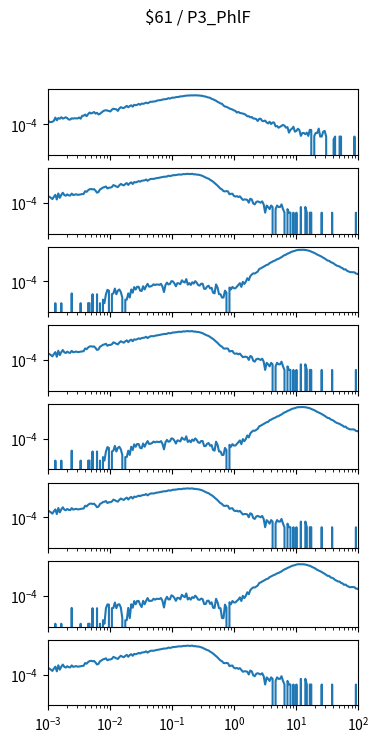

This figure's Python source: (Note: this script raises an exception after producing the figure.)
import matplotlib.pyplot as plt
import numpy as np

num_plots = 8

fig, ax = plt.subplots(num_plots, 1, sharex=True, sharey=True)
fig.set_size_inches(4, 1*num_plots)

fig.suptitle("$61 / P3_PhlF")

for a in ax:
    a.set_xscale('log')
    a.set_yscale('log')
    a.set_xlim(1.000000e-03, 1.000000e+02)

ax[0].plot([1.000000e-03,1.056818e-03,1.116863e-03,1.180321e-03,1.247384e-03,1.318257e-03,1.393157e-03,1.472313e-03,1.555966e-03,1.644372e-03,1.737801e-03,1.836538e-03,1.940886e-03,2.051162e-03,2.167704e-03,2.290868e-03,2.421029e-03,2.558586e-03,2.703958e-03,2.857591e-03,3.019952e-03,3.191538e-03,3.372873e-03,3.564511e-03,3.767038e-03,3.981072e-03,4.207266e-03,4.446313e-03,4.698941e-03,4.965923e-03,5.248075e-03,5.546257e-03,5.861382e-03,6.194411e-03,6.546362e-03,6.918310e-03,7.311391e-03,7.726806e-03,8.165824e-03,8.629785e-03,9.120108e-03,9.638290e-03,1.018591e-02,1.076465e-02,1.137627e-02,1.202264e-02,1.270574e-02,1.342765e-02,1.419058e-02,1.499685e-02,1.584893e-02,1.674943e-02,1.770109e-02,1.870682e-02,1.976970e-02,2.089296e-02,2.208005e-02,2.333458e-02,2.466039e-02,2.606154e-02,2.754229e-02,2.910717e-02,3.076097e-02,3.250873e-02,3.435579e-02,3.630781e-02,3.837072e-02,4.055085e-02,4.285485e-02,4.528976e-02,4.786301e-02,5.058247e-02,5.345644e-02,5.649370e-02,5.970353e-02,6.309573e-02,6.668068e-02,7.046931e-02,7.447320e-02,7.870458e-02,8.317638e-02,8.790225e-02,9.289664e-02,9.817479e-02,1.037528e-01,1.096478e-01,1.158777e-01,1.224616e-01,1.294196e-01,1.367729e-01,1.445440e-01,1.527566e-01,1.614359e-01,1.706082e-01,1.803018e-01,1.905461e-01,2.013724e-01,2.128139e-01,2.249055e-01,2.376840e-01,2.511886e-01,2.654606e-01,2.805434e-01,2.964831e-01,3.133286e-01,3.311311e-01,3.499452e-01,3.698282e-01,3.908409e-01,4.130475e-01,4.365158e-01,4.613176e-01,4.875285e-01,5.152286e-01,5.445027e-01,5.754399e-01,6.081350e-01,6.426877e-01,6.792036e-01,7.177943e-01,7.585776e-01,8.016781e-01,8.472274e-01,8.953648e-01,9.462372e-01,1.000000e+00,1.056818e+00,1.116863e+00,1.180321e+00,1.247384e+00,1.318257e+00,1.393157e+00,1.472313e+00,1.555966e+00,1.644372e+00,1.737801e+00,1.836538e+00,1.940886e+00,2.051162e+00,2.167704e+00,2.290868e+00,2.421029e+00,2.558586e+00,2.703958e+00,2.857591e+00,3.019952e+00,3.191538e+00,3.372873e+00,3.564511e+00,3.767038e+00,3.981072e+00,4.207266e+00,4.446313e+00,4.698941e+00,4.965923e+00,5.248075e+00,5.546257e+00,5.861382e+00,6.194411e+00,6.546362e+00,6.918310e+00,7.311391e+00,7.726806e+00,8.165824e+00,8.629785e+00,9.120108e+00,9.638290e+00,1.018591e+01,1.076465e+01,1.137627e+01,1.202264e+01,1.270574e+01,1.342765e+01,1.419058e+01,1.499685e+01,1.584893e+01,1.674943e+01,1.770109e+01,1.870682e+01,1.976970e+01,2.089296e+01,2.208005e+01,2.333458e+01,2.466039e+01,2.606154e+01,2.754229e+01,2.910717e+01,3.076097e+01,3.250873e+01,3.435579e+01,3.630781e+01,3.837072e+01,4.055085e+01,4.285485e+01,4.528976e+01,4.786301e+01,5.058247e+01,5.345644e+01,5.649370e+01,5.970353e+01,6.309573e+01,6.668068e+01,7.046931e+01,7.447320e+01,7.870458e+01,8.317638e+01,8.790225e+01,9.289664e+01,9.817479e+01,1.037528e+02,1.096478e+02,1.158777e+02,1.224616e+02,1.294196e+02,1.367729e+02,1.445440e+02,1.527566e+02,1.614359e+02,1.706082e+02,1.803018e+02,1.905461e+02,2.013724e+02,2.128139e+02,2.249055e+02,2.376840e+02,2.511886e+02,2.654606e+02,2.805434e+02,2.964831e+02,3.133286e+02,3.311311e+02,3.499452e+02,3.698282e+02,3.908409e+02,4.130475e+02,4.365158e+02,4.613176e+02,4.875285e+02,5.152286e+02,5.445027e+02,5.754399e+02,6.081350e+02,6.426877e+02,6.792036e+02,7.177943e+02,7.585776e+02,8.016781e+02,8.472274e+02,8.953648e+02,9.462372e+02,], [2.431548e-04,1.486949e-04,1.526161e-04,1.602378e-04,1.940746e-04,3.594671e-04,2.146935e-04,3.312266e-04,2.897681e-04,3.891619e-04,2.961563e-04,3.310058e-04,3.854615e-04,3.231633e-04,2.497638e-04,2.468553e-04,3.140874e-04,2.986232e-04,3.167751e-04,3.103869e-04,3.062449e-04,3.693350e-04,2.910015e-04,5.069285e-04,5.186922e-04,6.504687e-04,4.767921e-04,6.983154e-04,9.662311e-04,8.040975e-04,9.049456e-04,1.063950e-03,7.873998e-04,9.142424e-04,6.654912e-04,7.510960e-04,9.606348e-04,1.232251e-03,1.430247e-03,1.498492e-03,1.419496e-03,1.286486e-03,1.201323e-03,1.688424e-03,2.042957e-03,1.863334e-03,1.815929e-03,1.319881e-03,2.119616e-03,2.733430e-03,2.396828e-03,2.330038e-03,2.875737e-03,3.518363e-03,2.708890e-03,3.377290e-03,3.973303e-03,3.017252e-03,4.358323e-03,3.998285e-03,4.320786e-03,5.199828e-03,4.376916e-03,5.484441e-03,5.280057e-03,5.732660e-03,6.666379e-03,5.851660e-03,6.820449e-03,7.876115e-03,7.765620e-03,8.386394e-03,8.268185e-03,9.404263e-03,1.027683e-02,1.048311e-02,1.086658e-02,1.199393e-02,1.278301e-02,1.290659e-02,1.362208e-02,1.584450e-02,1.440900e-02,1.669600e-02,1.751565e-02,1.742331e-02,1.911923e-02,1.996725e-02,2.005193e-02,2.240916e-02,2.228434e-02,2.339354e-02,2.406415e-02,2.603895e-02,2.614002e-02,2.659078e-02,2.708965e-02,2.741375e-02,2.685047e-02,2.787384e-02,2.705525e-02,2.691083e-02,2.619027e-02,2.525462e-02,2.453432e-02,2.221226e-02,2.156814e-02,1.927568e-02,1.786574e-02,1.699719e-02,1.383378e-02,1.255346e-02,1.107841e-02,9.545236e-03,7.736266e-03,6.757388e-03,5.634658e-03,5.302198e-03,3.779776e-03,3.082382e-03,2.927299e-03,2.530645e-03,2.131303e-03,1.910000e-03,1.742712e-03,1.465279e-03,1.316584e-03,9.650888e-04,1.088452e-03,8.924812e-04,8.431803e-04,7.786359e-04,7.320227e-04,6.125810e-04,4.663531e-04,4.739748e-04,3.795149e-04,4.028215e-04,3.056738e-04,2.978313e-04,2.693700e-04,1.864529e-04,2.809129e-04,2.875219e-04,1.903742e-04,1.800647e-04,2.033714e-04,1.386062e-04,1.165331e-04,1.604586e-04,1.035359e-04,1.398397e-04,1.373727e-04,6.599862e-05,6.991985e-05,5.053447e-05,6.084390e-05,7.507457e-05,8.683827e-05,7.507457e-05,5.053447e-05,5.692267e-05,1.938538e-05,3.361605e-05,4.145852e-05,6.084390e-05,2.330662e-05,2.722785e-05,4.145852e-05,3.238257e-05,1.030943e-05,1.815190e-05,1.815190e-05,1.423067e-05,1.938538e-05,1.030943e-05,3.361605e-05,3.238257e-05,0.000000e+00,1.030943e-05,1.815190e-05,1.815190e-05,4.269200e-05,9.075951e-06,9.075951e-06,2.330662e-05,2.722785e-05,9.075951e-06,0.000000e+00,0.000000e+00,0.000000e+00,0.000000e+00,5.154717e-06,9.075951e-06,0.000000e+00,0.000000e+00,9.075951e-06,9.075951e-06,0.000000e+00,0.000000e+00,0.000000e+00,0.000000e+00,0.000000e+00,0.000000e+00,0.000000e+00,0.000000e+00,9.075951e-06,0.000000e+00,0.000000e+00,0.000000e+00,0.000000e+00,0.000000e+00,0.000000e+00,0.000000e+00,0.000000e+00,0.000000e+00,0.000000e+00,0.000000e+00,0.000000e+00,0.000000e+00,0.000000e+00,0.000000e+00,0.000000e+00,0.000000e+00,0.000000e+00,0.000000e+00,0.000000e+00,0.000000e+00,0.000000e+00,0.000000e+00,0.000000e+00,0.000000e+00,0.000000e+00,0.000000e+00,0.000000e+00,0.000000e+00,0.000000e+00,0.000000e+00,0.000000e+00,0.000000e+00,0.000000e+00,0.000000e+00,0.000000e+00,0.000000e+00,0.000000e+00,0.000000e+00,0.000000e+00,0.000000e+00,0.000000e+00,0.000000e+00,])
ax[1].plot([1.000000e-03,1.056818e-03,1.116863e-03,1.180321e-03,1.247384e-03,1.318257e-03,1.393157e-03,1.472313e-03,1.555966e-03,1.644372e-03,1.737801e-03,1.836538e-03,1.940886e-03,2.051162e-03,2.167704e-03,2.290868e-03,2.421029e-03,2.558586e-03,2.703958e-03,2.857591e-03,3.019952e-03,3.191538e-03,3.372873e-03,3.564511e-03,3.767038e-03,3.981072e-03,4.207266e-03,4.446313e-03,4.698941e-03,4.965923e-03,5.248075e-03,5.546257e-03,5.861382e-03,6.194411e-03,6.546362e-03,6.918310e-03,7.311391e-03,7.726806e-03,8.165824e-03,8.629785e-03,9.120108e-03,9.638290e-03,1.018591e-02,1.076465e-02,1.137627e-02,1.202264e-02,1.270574e-02,1.342765e-02,1.419058e-02,1.499685e-02,1.584893e-02,1.674943e-02,1.770109e-02,1.870682e-02,1.976970e-02,2.089296e-02,2.208005e-02,2.333458e-02,2.466039e-02,2.606154e-02,2.754229e-02,2.910717e-02,3.076097e-02,3.250873e-02,3.435579e-02,3.630781e-02,3.837072e-02,4.055085e-02,4.285485e-02,4.528976e-02,4.786301e-02,5.058247e-02,5.345644e-02,5.649370e-02,5.970353e-02,6.309573e-02,6.668068e-02,7.046931e-02,7.447320e-02,7.870458e-02,8.317638e-02,8.790225e-02,9.289664e-02,9.817479e-02,1.037528e-01,1.096478e-01,1.158777e-01,1.224616e-01,1.294196e-01,1.367729e-01,1.445440e-01,1.527566e-01,1.614359e-01,1.706082e-01,1.803018e-01,1.905461e-01,2.013724e-01,2.128139e-01,2.249055e-01,2.376840e-01,2.511886e-01,2.654606e-01,2.805434e-01,2.964831e-01,3.133286e-01,3.311311e-01,3.499452e-01,3.698282e-01,3.908409e-01,4.130475e-01,4.365158e-01,4.613176e-01,4.875285e-01,5.152286e-01,5.445027e-01,5.754399e-01,6.081350e-01,6.426877e-01,6.792036e-01,7.177943e-01,7.585776e-01,8.016781e-01,8.472274e-01,8.953648e-01,9.462372e-01,1.000000e+00,1.056818e+00,1.116863e+00,1.180321e+00,1.247384e+00,1.318257e+00,1.393157e+00,1.472313e+00,1.555966e+00,1.644372e+00,1.737801e+00,1.836538e+00,1.940886e+00,2.051162e+00,2.167704e+00,2.290868e+00,2.421029e+00,2.558586e+00,2.703958e+00,2.857591e+00,3.019952e+00,3.191538e+00,3.372873e+00,3.564511e+00,3.767038e+00,3.981072e+00,4.207266e+00,4.446313e+00,4.698941e+00,4.965923e+00,5.248075e+00,5.546257e+00,5.861382e+00,6.194411e+00,6.546362e+00,6.918310e+00,7.311391e+00,7.726806e+00,8.165824e+00,8.629785e+00,9.120108e+00,9.638290e+00,1.018591e+01,1.076465e+01,1.137627e+01,1.202264e+01,1.270574e+01,1.342765e+01,1.419058e+01,1.499685e+01,1.584893e+01,1.674943e+01,1.770109e+01,1.870682e+01,1.976970e+01,2.089296e+01,2.208005e+01,2.333458e+01,2.466039e+01,2.606154e+01,2.754229e+01,2.910717e+01,3.076097e+01,3.250873e+01,3.435579e+01,3.630781e+01,3.837072e+01,4.055085e+01,4.285485e+01,4.528976e+01,4.786301e+01,5.058247e+01,5.345644e+01,5.649370e+01,5.970353e+01,6.309573e+01,6.668068e+01,7.046931e+01,7.447320e+01,7.870458e+01,8.317638e+01,8.790225e+01,9.289664e+01,9.817479e+01,1.037528e+02,1.096478e+02,1.158777e+02,1.224616e+02,1.294196e+02,1.367729e+02,1.445440e+02,1.527566e+02,1.614359e+02,1.706082e+02,1.803018e+02,1.905461e+02,2.013724e+02,2.128139e+02,2.249055e+02,2.376840e+02,2.511886e+02,2.654606e+02,2.805434e+02,2.964831e+02,3.133286e+02,3.311311e+02,3.499452e+02,3.698282e+02,3.908409e+02,4.130475e+02,4.365158e+02,4.613176e+02,4.875285e+02,5.152286e+02,5.445027e+02,5.754399e+02,6.081350e+02,6.426877e+02,6.792036e+02,7.177943e+02,7.585776e+02,8.016781e+02,8.472274e+02,8.953648e+02,9.462372e+02,], [3.699484e-04,3.255546e-04,2.663628e-04,2.071711e-04,3.255546e-04,4.735339e-04,1.923731e-04,6.215132e-04,2.663628e-04,4.735339e-04,7.103008e-04,4.587360e-04,3.995442e-04,5.179277e-04,4.291401e-04,4.143422e-04,6.067153e-04,4.587360e-04,4.883318e-04,5.327256e-04,4.735339e-04,4.883318e-04,5.179277e-04,5.475236e-04,5.623215e-04,9.618657e-04,8.434822e-04,1.154239e-03,1.405804e-03,1.479793e-03,1.361410e-03,1.435400e-03,1.065451e-03,7.250988e-04,8.138864e-04,1.346612e-03,1.598177e-03,1.953327e-03,2.116105e-03,2.397265e-03,1.642571e-03,1.894136e-03,1.923731e-03,2.175296e-03,3.151960e-03,2.811607e-03,2.397265e-03,2.130903e-03,3.018779e-03,3.921453e-03,3.344333e-03,2.959587e-03,3.877059e-03,4.661349e-03,3.240748e-03,4.528168e-03,5.356852e-03,3.921453e-03,5.682407e-03,5.312458e-03,5.859982e-03,6.895837e-03,6.141143e-03,7.295382e-03,7.680128e-03,7.946491e-03,9.293103e-03,7.265786e-03,8.923154e-03,1.040295e-02,1.058052e-02,1.043254e-02,1.137961e-02,1.220830e-02,1.263744e-02,1.340693e-02,1.420602e-02,1.530106e-02,1.604096e-02,1.612975e-02,1.666247e-02,1.945928e-02,1.820146e-02,1.932610e-02,2.166418e-02,2.139781e-02,2.272963e-02,2.312917e-02,2.496412e-02,2.426861e-02,2.460896e-02,2.687305e-02,2.638472e-02,2.740577e-02,2.838244e-02,2.697663e-02,2.725779e-02,2.835284e-02,2.537846e-02,2.583719e-02,2.407624e-02,2.380988e-02,2.240407e-02,2.025837e-02,1.866020e-02,1.581899e-02,1.376208e-02,1.203072e-02,1.099487e-02,8.819569e-03,7.472957e-03,6.081951e-03,4.720541e-03,3.729079e-03,2.856001e-03,2.086509e-03,1.583379e-03,1.361410e-03,9.766637e-04,9.322699e-04,9.766637e-04,9.322699e-04,5.327256e-04,5.771194e-04,5.919174e-04,3.847463e-04,3.403525e-04,3.699484e-04,3.107566e-04,3.551504e-04,2.515649e-04,1.775752e-04,1.923731e-04,1.923731e-04,1.775752e-04,1.035855e-04,2.219690e-04,1.923731e-04,8.878761e-05,7.398967e-05,1.183835e-04,1.331814e-04,1.183835e-04,1.035855e-04,1.331814e-04,7.398967e-05,1.479793e-05,5.919174e-05,4.439380e-05,2.959587e-05,5.919174e-05,4.439380e-05,0.000000e+00,2.959587e-05,5.919174e-05,4.439380e-05,4.439380e-05,7.398967e-05,2.959587e-05,1.479793e-05,0.000000e+00,2.959587e-05,1.479793e-05,1.479793e-05,0.000000e+00,1.479793e-05,0.000000e+00,1.479793e-05,0.000000e+00,0.000000e+00,4.439380e-05,0.000000e+00,0.000000e+00,4.439380e-05,1.479793e-05,0.000000e+00,1.479793e-05,1.479793e-05,0.000000e+00,0.000000e+00,0.000000e+00,0.000000e+00,0.000000e+00,0.000000e+00,1.479793e-05,0.000000e+00,0.000000e+00,0.000000e+00,0.000000e+00,0.000000e+00,0.000000e+00,1.479793e-05,0.000000e+00,0.000000e+00,0.000000e+00,0.000000e+00,0.000000e+00,0.000000e+00,0.000000e+00,0.000000e+00,0.000000e+00,0.000000e+00,0.000000e+00,0.000000e+00,0.000000e+00,0.000000e+00,0.000000e+00,1.479793e-05,0.000000e+00,0.000000e+00,0.000000e+00,0.000000e+00,0.000000e+00,0.000000e+00,0.000000e+00,0.000000e+00,0.000000e+00,0.000000e+00,0.000000e+00,0.000000e+00,0.000000e+00,0.000000e+00,0.000000e+00,0.000000e+00,0.000000e+00,0.000000e+00,0.000000e+00,0.000000e+00,0.000000e+00,0.000000e+00,0.000000e+00,0.000000e+00,0.000000e+00,0.000000e+00,0.000000e+00,0.000000e+00,0.000000e+00,0.000000e+00,0.000000e+00,0.000000e+00,0.000000e+00,0.000000e+00,0.000000e+00,0.000000e+00,0.000000e+00,0.000000e+00,0.000000e+00,0.000000e+00,0.000000e+00,0.000000e+00,])
ax[2].plot([1.000000e-03,1.056818e-03,1.116863e-03,1.180321e-03,1.247384e-03,1.318257e-03,1.393157e-03,1.472313e-03,1.555966e-03,1.644372e-03,1.737801e-03,1.836538e-03,1.940886e-03,2.051162e-03,2.167704e-03,2.290868e-03,2.421029e-03,2.558586e-03,2.703958e-03,2.857591e-03,3.019952e-03,3.191538e-03,3.372873e-03,3.564511e-03,3.767038e-03,3.981072e-03,4.207266e-03,4.446313e-03,4.698941e-03,4.965923e-03,5.248075e-03,5.546257e-03,5.861382e-03,6.194411e-03,6.546362e-03,6.918310e-03,7.311391e-03,7.726806e-03,8.165824e-03,8.629785e-03,9.120108e-03,9.638290e-03,1.018591e-02,1.076465e-02,1.137627e-02,1.202264e-02,1.270574e-02,1.342765e-02,1.419058e-02,1.499685e-02,1.584893e-02,1.674943e-02,1.770109e-02,1.870682e-02,1.976970e-02,2.089296e-02,2.208005e-02,2.333458e-02,2.466039e-02,2.606154e-02,2.754229e-02,2.910717e-02,3.076097e-02,3.250873e-02,3.435579e-02,3.630781e-02,3.837072e-02,4.055085e-02,4.285485e-02,4.528976e-02,4.786301e-02,5.058247e-02,5.345644e-02,5.649370e-02,5.970353e-02,6.309573e-02,6.668068e-02,7.046931e-02,7.447320e-02,7.870458e-02,8.317638e-02,8.790225e-02,9.289664e-02,9.817479e-02,1.037528e-01,1.096478e-01,1.158777e-01,1.224616e-01,1.294196e-01,1.367729e-01,1.445440e-01,1.527566e-01,1.614359e-01,1.706082e-01,1.803018e-01,1.905461e-01,2.013724e-01,2.128139e-01,2.249055e-01,2.376840e-01,2.511886e-01,2.654606e-01,2.805434e-01,2.964831e-01,3.133286e-01,3.311311e-01,3.499452e-01,3.698282e-01,3.908409e-01,4.130475e-01,4.365158e-01,4.613176e-01,4.875285e-01,5.152286e-01,5.445027e-01,5.754399e-01,6.081350e-01,6.426877e-01,6.792036e-01,7.177943e-01,7.585776e-01,8.016781e-01,8.472274e-01,8.953648e-01,9.462372e-01,1.000000e+00,1.056818e+00,1.116863e+00,1.180321e+00,1.247384e+00,1.318257e+00,1.393157e+00,1.472313e+00,1.555966e+00,1.644372e+00,1.737801e+00,1.836538e+00,1.940886e+00,2.051162e+00,2.167704e+00,2.290868e+00,2.421029e+00,2.558586e+00,2.703958e+00,2.857591e+00,3.019952e+00,3.191538e+00,3.372873e+00,3.564511e+00,3.767038e+00,3.981072e+00,4.207266e+00,4.446313e+00,4.698941e+00,4.965923e+00,5.248075e+00,5.546257e+00,5.861382e+00,6.194411e+00,6.546362e+00,6.918310e+00,7.311391e+00,7.726806e+00,8.165824e+00,8.629785e+00,9.120108e+00,9.638290e+00,1.018591e+01,1.076465e+01,1.137627e+01,1.202264e+01,1.270574e+01,1.342765e+01,1.419058e+01,1.499685e+01,1.584893e+01,1.674943e+01,1.770109e+01,1.870682e+01,1.976970e+01,2.089296e+01,2.208005e+01,2.333458e+01,2.466039e+01,2.606154e+01,2.754229e+01,2.910717e+01,3.076097e+01,3.250873e+01,3.435579e+01,3.630781e+01,3.837072e+01,4.055085e+01,4.285485e+01,4.528976e+01,4.786301e+01,5.058247e+01,5.345644e+01,5.649370e+01,5.970353e+01,6.309573e+01,6.668068e+01,7.046931e+01,7.447320e+01,7.870458e+01,8.317638e+01,8.790225e+01,9.289664e+01,9.817479e+01,1.037528e+02,1.096478e+02,1.158777e+02,1.224616e+02,1.294196e+02,1.367729e+02,1.445440e+02,1.527566e+02,1.614359e+02,1.706082e+02,1.803018e+02,1.905461e+02,2.013724e+02,2.128139e+02,2.249055e+02,2.376840e+02,2.511886e+02,2.654606e+02,2.805434e+02,2.964831e+02,3.133286e+02,3.311311e+02,3.499452e+02,3.698282e+02,3.908409e+02,4.130475e+02,4.365158e+02,4.613176e+02,4.875285e+02,5.152286e+02,5.445027e+02,5.754399e+02,6.081350e+02,6.426877e+02,6.792036e+02,7.177943e+02,7.585776e+02,8.016781e+02,8.472274e+02,8.953648e+02,9.462372e+02,], [0.000000e+00,0.000000e+00,0.000000e+00,0.000000e+00,0.000000e+00,1.470770e-06,0.000000e+00,0.000000e+00,0.000000e+00,1.470770e-06,0.000000e+00,0.000000e+00,0.000000e+00,0.000000e+00,0.000000e+00,0.000000e+00,9.867499e-06,0.000000e+00,0.000000e+00,0.000000e+00,0.000000e+00,0.000000e+00,1.470770e-06,0.000000e+00,0.000000e+00,0.000000e+00,0.000000e+00,1.470770e-06,1.470770e-06,0.000000e+00,8.396729e-06,0.000000e+00,0.000000e+00,8.396729e-06,0.000000e+00,1.470770e-06,0.000000e+00,2.941541e-06,1.470770e-06,8.396729e-06,1.973500e-05,1.679346e-05,0.000000e+00,8.396729e-06,9.867499e-06,2.519019e-05,8.396729e-06,1.679346e-05,2.120577e-05,1.280904e-05,4.412311e-06,0.000000e+00,2.941541e-06,2.941541e-06,9.867499e-06,4.412311e-06,2.120577e-05,1.133827e-05,3.358692e-05,2.120577e-05,3.652846e-05,3.505769e-05,1.679346e-05,1.575058e-05,3.947000e-05,2.120577e-05,3.947000e-05,6.318941e-05,3.652846e-05,3.799923e-05,4.388231e-05,5.773423e-05,4.933750e-05,5.626345e-05,5.479268e-05,5.185114e-05,6.318941e-05,3.652846e-05,1.280904e-05,4.933750e-05,7.998287e-05,5.669135e-05,6.110366e-05,1.066438e-04,1.016165e-04,6.907249e-05,3.947000e-05,7.201404e-05,6.907249e-05,5.963289e-05,1.253359e-04,9.426268e-05,8.188153e-05,1.589229e-04,5.374981e-05,7.348481e-05,5.080827e-05,8.629385e-05,6.613095e-05,1.070717e-04,7.893999e-05,4.933750e-05,4.492519e-05,6.508808e-05,6.404520e-05,2.414731e-05,2.414731e-05,3.799923e-05,4.388231e-05,2.561808e-05,2.960250e-05,1.133827e-05,9.867499e-06,5.626345e-05,3.107327e-05,8.396729e-06,8.396729e-06,4.412311e-06,4.412311e-06,1.679346e-05,1.133827e-05,0.000000e+00,3.107327e-05,2.120577e-05,3.505769e-05,2.666096e-05,2.666096e-05,3.652846e-05,5.080827e-05,7.158614e-05,3.505769e-05,9.383479e-05,6.171864e-05,9.383479e-05,1.891403e-04,1.288925e-04,2.785628e-04,3.852067e-04,4.874382e-04,4.662324e-04,5.585964e-04,6.845474e-04,1.121177e-03,1.269805e-03,1.517722e-03,1.775079e-03,2.086614e-03,2.489470e-03,2.685108e-03,3.595137e-03,4.087416e-03,4.865611e-03,5.457848e-03,6.263560e-03,7.554624e-03,8.129640e-03,9.752081e-03,1.119220e-02,1.394644e-02,1.669166e-02,1.830461e-02,2.227273e-02,2.471615e-02,2.837721e-02,3.312500e-02,3.574259e-02,3.869503e-02,4.308449e-02,4.621334e-02,4.644652e-02,4.751706e-02,4.734450e-02,4.752779e-02,4.590053e-02,4.353825e-02,4.015634e-02,3.765685e-02,3.307175e-02,2.901361e-02,2.618458e-02,2.222464e-02,1.856449e-02,1.644124e-02,1.421798e-02,1.234901e-02,1.020370e-02,8.690758e-03,7.087463e-03,5.777331e-03,5.573268e-03,4.342585e-03,3.875282e-03,3.371745e-03,2.668452e-03,2.236634e-03,1.993370e-03,1.849422e-03,1.495903e-03,1.323262e-03,1.019455e-03,1.072349e-03,8.073437e-04,7.082408e-04,6.204762e-04,6.158231e-04,6.231769e-04,5.937615e-04,4.633983e-04,4.442783e-04,3.800460e-04,2.971216e-04,2.593094e-04,1.482533e-04,2.168979e-04,1.774279e-04,9.953078e-05,9.806001e-05,1.253359e-04,6.110366e-05,4.872251e-05,5.564847e-05,6.110366e-05,6.655885e-05,4.829462e-05,2.708885e-05,1.280904e-05,4.412311e-06,5.883081e-06,0.000000e+00,0.000000e+00,1.133827e-05,9.867499e-06,0.000000e+00,4.412311e-06,8.396729e-06,1.470770e-06,0.000000e+00,0.000000e+00,1.470770e-06,0.000000e+00,0.000000e+00,1.470770e-06,0.000000e+00,0.000000e+00,0.000000e+00,0.000000e+00,0.000000e+00,0.000000e+00,0.000000e+00,0.000000e+00,])
ax[3].plot([1.000000e-03,1.056818e-03,1.116863e-03,1.180321e-03,1.247384e-03,1.318257e-03,1.393157e-03,1.472313e-03,1.555966e-03,1.644372e-03,1.737801e-03,1.836538e-03,1.940886e-03,2.051162e-03,2.167704e-03,2.290868e-03,2.421029e-03,2.558586e-03,2.703958e-03,2.857591e-03,3.019952e-03,3.191538e-03,3.372873e-03,3.564511e-03,3.767038e-03,3.981072e-03,4.207266e-03,4.446313e-03,4.698941e-03,4.965923e-03,5.248075e-03,5.546257e-03,5.861382e-03,6.194411e-03,6.546362e-03,6.918310e-03,7.311391e-03,7.726806e-03,8.165824e-03,8.629785e-03,9.120108e-03,9.638290e-03,1.018591e-02,1.076465e-02,1.137627e-02,1.202264e-02,1.270574e-02,1.342765e-02,1.419058e-02,1.499685e-02,1.584893e-02,1.674943e-02,1.770109e-02,1.870682e-02,1.976970e-02,2.089296e-02,2.208005e-02,2.333458e-02,2.466039e-02,2.606154e-02,2.754229e-02,2.910717e-02,3.076097e-02,3.250873e-02,3.435579e-02,3.630781e-02,3.837072e-02,4.055085e-02,4.285485e-02,4.528976e-02,4.786301e-02,5.058247e-02,5.345644e-02,5.649370e-02,5.970353e-02,6.309573e-02,6.668068e-02,7.046931e-02,7.447320e-02,7.870458e-02,8.317638e-02,8.790225e-02,9.289664e-02,9.817479e-02,1.037528e-01,1.096478e-01,1.158777e-01,1.224616e-01,1.294196e-01,1.367729e-01,1.445440e-01,1.527566e-01,1.614359e-01,1.706082e-01,1.803018e-01,1.905461e-01,2.013724e-01,2.128139e-01,2.249055e-01,2.376840e-01,2.511886e-01,2.654606e-01,2.805434e-01,2.964831e-01,3.133286e-01,3.311311e-01,3.499452e-01,3.698282e-01,3.908409e-01,4.130475e-01,4.365158e-01,4.613176e-01,4.875285e-01,5.152286e-01,5.445027e-01,5.754399e-01,6.081350e-01,6.426877e-01,6.792036e-01,7.177943e-01,7.585776e-01,8.016781e-01,8.472274e-01,8.953648e-01,9.462372e-01,1.000000e+00,1.056818e+00,1.116863e+00,1.180321e+00,1.247384e+00,1.318257e+00,1.393157e+00,1.472313e+00,1.555966e+00,1.644372e+00,1.737801e+00,1.836538e+00,1.940886e+00,2.051162e+00,2.167704e+00,2.290868e+00,2.421029e+00,2.558586e+00,2.703958e+00,2.857591e+00,3.019952e+00,3.191538e+00,3.372873e+00,3.564511e+00,3.767038e+00,3.981072e+00,4.207266e+00,4.446313e+00,4.698941e+00,4.965923e+00,5.248075e+00,5.546257e+00,5.861382e+00,6.194411e+00,6.546362e+00,6.918310e+00,7.311391e+00,7.726806e+00,8.165824e+00,8.629785e+00,9.120108e+00,9.638290e+00,1.018591e+01,1.076465e+01,1.137627e+01,1.202264e+01,1.270574e+01,1.342765e+01,1.419058e+01,1.499685e+01,1.584893e+01,1.674943e+01,1.770109e+01,1.870682e+01,1.976970e+01,2.089296e+01,2.208005e+01,2.333458e+01,2.466039e+01,2.606154e+01,2.754229e+01,2.910717e+01,3.076097e+01,3.250873e+01,3.435579e+01,3.630781e+01,3.837072e+01,4.055085e+01,4.285485e+01,4.528976e+01,4.786301e+01,5.058247e+01,5.345644e+01,5.649370e+01,5.970353e+01,6.309573e+01,6.668068e+01,7.046931e+01,7.447320e+01,7.870458e+01,8.317638e+01,8.790225e+01,9.289664e+01,9.817479e+01,1.037528e+02,1.096478e+02,1.158777e+02,1.224616e+02,1.294196e+02,1.367729e+02,1.445440e+02,1.527566e+02,1.614359e+02,1.706082e+02,1.803018e+02,1.905461e+02,2.013724e+02,2.128139e+02,2.249055e+02,2.376840e+02,2.511886e+02,2.654606e+02,2.805434e+02,2.964831e+02,3.133286e+02,3.311311e+02,3.499452e+02,3.698282e+02,3.908409e+02,4.130475e+02,4.365158e+02,4.613176e+02,4.875285e+02,5.152286e+02,5.445027e+02,5.754399e+02,6.081350e+02,6.426877e+02,6.792036e+02,7.177943e+02,7.585776e+02,8.016781e+02,8.472274e+02,8.953648e+02,9.462372e+02,], [3.699484e-04,3.255546e-04,2.663628e-04,2.071711e-04,3.255546e-04,4.735339e-04,1.923731e-04,6.215132e-04,2.663628e-04,4.735339e-04,7.103008e-04,4.587360e-04,3.995442e-04,5.179277e-04,4.291401e-04,4.143422e-04,6.067153e-04,4.587360e-04,4.883318e-04,5.327256e-04,4.735339e-04,4.883318e-04,5.179277e-04,5.475236e-04,5.623215e-04,9.618657e-04,8.434822e-04,1.154239e-03,1.405804e-03,1.479793e-03,1.361410e-03,1.435400e-03,1.065451e-03,7.250988e-04,8.138864e-04,1.346612e-03,1.598177e-03,1.953327e-03,2.116105e-03,2.397265e-03,1.642571e-03,1.894136e-03,1.923731e-03,2.175296e-03,3.151960e-03,2.811607e-03,2.397265e-03,2.130903e-03,3.018779e-03,3.921453e-03,3.344333e-03,2.959587e-03,3.877059e-03,4.661349e-03,3.240748e-03,4.528168e-03,5.356852e-03,3.921453e-03,5.682407e-03,5.312458e-03,5.859982e-03,6.895837e-03,6.141143e-03,7.295382e-03,7.680128e-03,7.946491e-03,9.293103e-03,7.265786e-03,8.923154e-03,1.040295e-02,1.058052e-02,1.043254e-02,1.137961e-02,1.220830e-02,1.263744e-02,1.340693e-02,1.420602e-02,1.530106e-02,1.604096e-02,1.612975e-02,1.666247e-02,1.945928e-02,1.820146e-02,1.932610e-02,2.166418e-02,2.139781e-02,2.272963e-02,2.312917e-02,2.496412e-02,2.426861e-02,2.460896e-02,2.687305e-02,2.638472e-02,2.740577e-02,2.838244e-02,2.697663e-02,2.725779e-02,2.835284e-02,2.537846e-02,2.583719e-02,2.407624e-02,2.380988e-02,2.240407e-02,2.025837e-02,1.866020e-02,1.581899e-02,1.376208e-02,1.203072e-02,1.099487e-02,8.819569e-03,7.472957e-03,6.081951e-03,4.720541e-03,3.729079e-03,2.856001e-03,2.086509e-03,1.583379e-03,1.361410e-03,9.766637e-04,9.322699e-04,9.766637e-04,9.322699e-04,5.327256e-04,5.771194e-04,5.919174e-04,3.847463e-04,3.403525e-04,3.699484e-04,3.107566e-04,3.551504e-04,2.515649e-04,1.775752e-04,1.923731e-04,1.923731e-04,1.775752e-04,1.035855e-04,2.219690e-04,1.923731e-04,8.878761e-05,7.398967e-05,1.183835e-04,1.331814e-04,1.183835e-04,1.035855e-04,1.331814e-04,7.398967e-05,1.479793e-05,5.919174e-05,4.439380e-05,2.959587e-05,5.919174e-05,4.439380e-05,0.000000e+00,2.959587e-05,5.919174e-05,4.439380e-05,4.439380e-05,7.398967e-05,2.959587e-05,1.479793e-05,0.000000e+00,2.959587e-05,1.479793e-05,1.479793e-05,0.000000e+00,1.479793e-05,0.000000e+00,1.479793e-05,0.000000e+00,0.000000e+00,4.439380e-05,0.000000e+00,0.000000e+00,4.439380e-05,1.479793e-05,0.000000e+00,1.479793e-05,1.479793e-05,0.000000e+00,0.000000e+00,0.000000e+00,0.000000e+00,0.000000e+00,0.000000e+00,1.479793e-05,0.000000e+00,0.000000e+00,0.000000e+00,0.000000e+00,0.000000e+00,0.000000e+00,1.479793e-05,0.000000e+00,0.000000e+00,0.000000e+00,0.000000e+00,0.000000e+00,0.000000e+00,0.000000e+00,0.000000e+00,0.000000e+00,0.000000e+00,0.000000e+00,0.000000e+00,0.000000e+00,0.000000e+00,0.000000e+00,1.479793e-05,0.000000e+00,0.000000e+00,0.000000e+00,0.000000e+00,0.000000e+00,0.000000e+00,0.000000e+00,0.000000e+00,0.000000e+00,0.000000e+00,0.000000e+00,0.000000e+00,0.000000e+00,0.000000e+00,0.000000e+00,0.000000e+00,0.000000e+00,0.000000e+00,0.000000e+00,0.000000e+00,0.000000e+00,0.000000e+00,0.000000e+00,0.000000e+00,0.000000e+00,0.000000e+00,0.000000e+00,0.000000e+00,0.000000e+00,0.000000e+00,0.000000e+00,0.000000e+00,0.000000e+00,0.000000e+00,0.000000e+00,0.000000e+00,0.000000e+00,0.000000e+00,0.000000e+00,0.000000e+00,0.000000e+00,0.000000e+00,])
ax[4].plot([1.000000e-03,1.056818e-03,1.116863e-03,1.180321e-03,1.247384e-03,1.318257e-03,1.393157e-03,1.472313e-03,1.555966e-03,1.644372e-03,1.737801e-03,1.836538e-03,1.940886e-03,2.051162e-03,2.167704e-03,2.290868e-03,2.421029e-03,2.558586e-03,2.703958e-03,2.857591e-03,3.019952e-03,3.191538e-03,3.372873e-03,3.564511e-03,3.767038e-03,3.981072e-03,4.207266e-03,4.446313e-03,4.698941e-03,4.965923e-03,5.248075e-03,5.546257e-03,5.861382e-03,6.194411e-03,6.546362e-03,6.918310e-03,7.311391e-03,7.726806e-03,8.165824e-03,8.629785e-03,9.120108e-03,9.638290e-03,1.018591e-02,1.076465e-02,1.137627e-02,1.202264e-02,1.270574e-02,1.342765e-02,1.419058e-02,1.499685e-02,1.584893e-02,1.674943e-02,1.770109e-02,1.870682e-02,1.976970e-02,2.089296e-02,2.208005e-02,2.333458e-02,2.466039e-02,2.606154e-02,2.754229e-02,2.910717e-02,3.076097e-02,3.250873e-02,3.435579e-02,3.630781e-02,3.837072e-02,4.055085e-02,4.285485e-02,4.528976e-02,4.786301e-02,5.058247e-02,5.345644e-02,5.649370e-02,5.970353e-02,6.309573e-02,6.668068e-02,7.046931e-02,7.447320e-02,7.870458e-02,8.317638e-02,8.790225e-02,9.289664e-02,9.817479e-02,1.037528e-01,1.096478e-01,1.158777e-01,1.224616e-01,1.294196e-01,1.367729e-01,1.445440e-01,1.527566e-01,1.614359e-01,1.706082e-01,1.803018e-01,1.905461e-01,2.013724e-01,2.128139e-01,2.249055e-01,2.376840e-01,2.511886e-01,2.654606e-01,2.805434e-01,2.964831e-01,3.133286e-01,3.311311e-01,3.499452e-01,3.698282e-01,3.908409e-01,4.130475e-01,4.365158e-01,4.613176e-01,4.875285e-01,5.152286e-01,5.445027e-01,5.754399e-01,6.081350e-01,6.426877e-01,6.792036e-01,7.177943e-01,7.585776e-01,8.016781e-01,8.472274e-01,8.953648e-01,9.462372e-01,1.000000e+00,1.056818e+00,1.116863e+00,1.180321e+00,1.247384e+00,1.318257e+00,1.393157e+00,1.472313e+00,1.555966e+00,1.644372e+00,1.737801e+00,1.836538e+00,1.940886e+00,2.051162e+00,2.167704e+00,2.290868e+00,2.421029e+00,2.558586e+00,2.703958e+00,2.857591e+00,3.019952e+00,3.191538e+00,3.372873e+00,3.564511e+00,3.767038e+00,3.981072e+00,4.207266e+00,4.446313e+00,4.698941e+00,4.965923e+00,5.248075e+00,5.546257e+00,5.861382e+00,6.194411e+00,6.546362e+00,6.918310e+00,7.311391e+00,7.726806e+00,8.165824e+00,8.629785e+00,9.120108e+00,9.638290e+00,1.018591e+01,1.076465e+01,1.137627e+01,1.202264e+01,1.270574e+01,1.342765e+01,1.419058e+01,1.499685e+01,1.584893e+01,1.674943e+01,1.770109e+01,1.870682e+01,1.976970e+01,2.089296e+01,2.208005e+01,2.333458e+01,2.466039e+01,2.606154e+01,2.754229e+01,2.910717e+01,3.076097e+01,3.250873e+01,3.435579e+01,3.630781e+01,3.837072e+01,4.055085e+01,4.285485e+01,4.528976e+01,4.786301e+01,5.058247e+01,5.345644e+01,5.649370e+01,5.970353e+01,6.309573e+01,6.668068e+01,7.046931e+01,7.447320e+01,7.870458e+01,8.317638e+01,8.790225e+01,9.289664e+01,9.817479e+01,1.037528e+02,1.096478e+02,1.158777e+02,1.224616e+02,1.294196e+02,1.367729e+02,1.445440e+02,1.527566e+02,1.614359e+02,1.706082e+02,1.803018e+02,1.905461e+02,2.013724e+02,2.128139e+02,2.249055e+02,2.376840e+02,2.511886e+02,2.654606e+02,2.805434e+02,2.964831e+02,3.133286e+02,3.311311e+02,3.499452e+02,3.698282e+02,3.908409e+02,4.130475e+02,4.365158e+02,4.613176e+02,4.875285e+02,5.152286e+02,5.445027e+02,5.754399e+02,6.081350e+02,6.426877e+02,6.792036e+02,7.177943e+02,7.585776e+02,8.016781e+02,8.472274e+02,8.953648e+02,9.462372e+02,], [0.000000e+00,0.000000e+00,0.000000e+00,0.000000e+00,0.000000e+00,1.431762e-06,0.000000e+00,0.000000e+00,0.000000e+00,1.431762e-06,0.000000e+00,0.000000e+00,0.000000e+00,0.000000e+00,0.000000e+00,0.000000e+00,9.867825e-06,0.000000e+00,0.000000e+00,0.000000e+00,0.000000e+00,0.000000e+00,1.431762e-06,0.000000e+00,0.000000e+00,0.000000e+00,0.000000e+00,1.431762e-06,1.431762e-06,0.000000e+00,8.436062e-06,0.000000e+00,0.000000e+00,8.436062e-06,0.000000e+00,1.431762e-06,0.000000e+00,2.863525e-06,1.431762e-06,8.436062e-06,1.973565e-05,1.687212e-05,0.000000e+00,8.436062e-06,9.867825e-06,2.530819e-05,8.436062e-06,1.687212e-05,2.116741e-05,1.273135e-05,4.295287e-06,0.000000e+00,2.863525e-06,2.863525e-06,9.867825e-06,4.295287e-06,2.116741e-05,1.129959e-05,3.374425e-05,2.116741e-05,3.660777e-05,3.517601e-05,1.687212e-05,1.559487e-05,3.947130e-05,2.116741e-05,3.947130e-05,6.334772e-05,3.660777e-05,3.803954e-05,4.376658e-05,5.777518e-05,4.933912e-05,5.634342e-05,5.491166e-05,5.204814e-05,6.334772e-05,3.660777e-05,1.273135e-05,4.933912e-05,8.021985e-05,5.649793e-05,6.079322e-05,1.069598e-04,1.015418e-04,6.907477e-05,3.947130e-05,7.193830e-05,6.907477e-05,5.936146e-05,1.254182e-04,9.438296e-05,8.180612e-05,1.591624e-04,5.363441e-05,7.337006e-05,5.077088e-05,8.610141e-05,6.621125e-05,1.071143e-04,7.894260e-05,4.933912e-05,4.504384e-05,6.493400e-05,6.365675e-05,2.403094e-05,2.403094e-05,3.803954e-05,4.376658e-05,2.546270e-05,2.960347e-05,1.129959e-05,9.867825e-06,5.634342e-05,3.103524e-05,8.436062e-06,8.436062e-06,4.295287e-06,4.295287e-06,1.687212e-05,1.129959e-05,0.000000e+00,3.103524e-05,2.116741e-05,3.517601e-05,2.673995e-05,2.673995e-05,3.660777e-05,5.077088e-05,7.178378e-05,3.517601e-05,9.422845e-05,6.191596e-05,9.422845e-05,1.898887e-04,1.294045e-04,2.798218e-04,3.867816e-04,4.894461e-04,4.682787e-04,5.610754e-04,6.876163e-04,1.126292e-03,1.275432e-03,1.524373e-03,1.783027e-03,2.095470e-03,2.499433e-03,2.696172e-03,3.609316e-03,4.103212e-03,4.884089e-03,5.477126e-03,6.285052e-03,7.579869e-03,8.155880e-03,9.779312e-03,1.122342e-02,1.398689e-02,1.674079e-02,1.835630e-02,2.233447e-02,2.478305e-02,2.845130e-02,3.321178e-02,3.583043e-02,3.877715e-02,4.317046e-02,4.629887e-02,4.651277e-02,4.756854e-02,4.737383e-02,4.753548e-02,4.588510e-02,4.350004e-02,4.009201e-02,3.758806e-02,3.298360e-02,2.892068e-02,2.609148e-02,2.212887e-02,1.847356e-02,1.635945e-02,1.414799e-02,1.228693e-02,1.015135e-02,8.647614e-03,7.049109e-03,5.748307e-03,5.551228e-03,4.319646e-03,3.858186e-03,3.357522e-03,2.653230e-03,2.227100e-03,1.981641e-03,1.842296e-03,1.487673e-03,1.317252e-03,1.013904e-03,1.067229e-03,8.040114e-04,7.051787e-04,6.176455e-04,6.141640e-04,6.213228e-04,5.926875e-04,4.618513e-04,4.432384e-04,3.786134e-04,2.955300e-04,2.584587e-04,1.472037e-04,2.161239e-04,1.766526e-04,9.898727e-05,9.755551e-05,1.254182e-04,6.079322e-05,4.821638e-05,5.522068e-05,6.079322e-05,6.636576e-05,4.806187e-05,2.689446e-05,1.273135e-05,4.295287e-06,5.727049e-06,0.000000e+00,0.000000e+00,1.129959e-05,9.867825e-06,0.000000e+00,4.295287e-06,8.436062e-06,1.431762e-06,0.000000e+00,0.000000e+00,1.431762e-06,0.000000e+00,0.000000e+00,1.431762e-06,0.000000e+00,0.000000e+00,0.000000e+00,0.000000e+00,0.000000e+00,0.000000e+00,0.000000e+00,0.000000e+00,])
ax[5].plot([1.000000e-03,1.056818e-03,1.116863e-03,1.180321e-03,1.247384e-03,1.318257e-03,1.393157e-03,1.472313e-03,1.555966e-03,1.644372e-03,1.737801e-03,1.836538e-03,1.940886e-03,2.051162e-03,2.167704e-03,2.290868e-03,2.421029e-03,2.558586e-03,2.703958e-03,2.857591e-03,3.019952e-03,3.191538e-03,3.372873e-03,3.564511e-03,3.767038e-03,3.981072e-03,4.207266e-03,4.446313e-03,4.698941e-03,4.965923e-03,5.248075e-03,5.546257e-03,5.861382e-03,6.194411e-03,6.546362e-03,6.918310e-03,7.311391e-03,7.726806e-03,8.165824e-03,8.629785e-03,9.120108e-03,9.638290e-03,1.018591e-02,1.076465e-02,1.137627e-02,1.202264e-02,1.270574e-02,1.342765e-02,1.419058e-02,1.499685e-02,1.584893e-02,1.674943e-02,1.770109e-02,1.870682e-02,1.976970e-02,2.089296e-02,2.208005e-02,2.333458e-02,2.466039e-02,2.606154e-02,2.754229e-02,2.910717e-02,3.076097e-02,3.250873e-02,3.435579e-02,3.630781e-02,3.837072e-02,4.055085e-02,4.285485e-02,4.528976e-02,4.786301e-02,5.058247e-02,5.345644e-02,5.649370e-02,5.970353e-02,6.309573e-02,6.668068e-02,7.046931e-02,7.447320e-02,7.870458e-02,8.317638e-02,8.790225e-02,9.289664e-02,9.817479e-02,1.037528e-01,1.096478e-01,1.158777e-01,1.224616e-01,1.294196e-01,1.367729e-01,1.445440e-01,1.527566e-01,1.614359e-01,1.706082e-01,1.803018e-01,1.905461e-01,2.013724e-01,2.128139e-01,2.249055e-01,2.376840e-01,2.511886e-01,2.654606e-01,2.805434e-01,2.964831e-01,3.133286e-01,3.311311e-01,3.499452e-01,3.698282e-01,3.908409e-01,4.130475e-01,4.365158e-01,4.613176e-01,4.875285e-01,5.152286e-01,5.445027e-01,5.754399e-01,6.081350e-01,6.426877e-01,6.792036e-01,7.177943e-01,7.585776e-01,8.016781e-01,8.472274e-01,8.953648e-01,9.462372e-01,1.000000e+00,1.056818e+00,1.116863e+00,1.180321e+00,1.247384e+00,1.318257e+00,1.393157e+00,1.472313e+00,1.555966e+00,1.644372e+00,1.737801e+00,1.836538e+00,1.940886e+00,2.051162e+00,2.167704e+00,2.290868e+00,2.421029e+00,2.558586e+00,2.703958e+00,2.857591e+00,3.019952e+00,3.191538e+00,3.372873e+00,3.564511e+00,3.767038e+00,3.981072e+00,4.207266e+00,4.446313e+00,4.698941e+00,4.965923e+00,5.248075e+00,5.546257e+00,5.861382e+00,6.194411e+00,6.546362e+00,6.918310e+00,7.311391e+00,7.726806e+00,8.165824e+00,8.629785e+00,9.120108e+00,9.638290e+00,1.018591e+01,1.076465e+01,1.137627e+01,1.202264e+01,1.270574e+01,1.342765e+01,1.419058e+01,1.499685e+01,1.584893e+01,1.674943e+01,1.770109e+01,1.870682e+01,1.976970e+01,2.089296e+01,2.208005e+01,2.333458e+01,2.466039e+01,2.606154e+01,2.754229e+01,2.910717e+01,3.076097e+01,3.250873e+01,3.435579e+01,3.630781e+01,3.837072e+01,4.055085e+01,4.285485e+01,4.528976e+01,4.786301e+01,5.058247e+01,5.345644e+01,5.649370e+01,5.970353e+01,6.309573e+01,6.668068e+01,7.046931e+01,7.447320e+01,7.870458e+01,8.317638e+01,8.790225e+01,9.289664e+01,9.817479e+01,1.037528e+02,1.096478e+02,1.158777e+02,1.224616e+02,1.294196e+02,1.367729e+02,1.445440e+02,1.527566e+02,1.614359e+02,1.706082e+02,1.803018e+02,1.905461e+02,2.013724e+02,2.128139e+02,2.249055e+02,2.376840e+02,2.511886e+02,2.654606e+02,2.805434e+02,2.964831e+02,3.133286e+02,3.311311e+02,3.499452e+02,3.698282e+02,3.908409e+02,4.130475e+02,4.365158e+02,4.613176e+02,4.875285e+02,5.152286e+02,5.445027e+02,5.754399e+02,6.081350e+02,6.426877e+02,6.792036e+02,7.177943e+02,7.585776e+02,8.016781e+02,8.472274e+02,8.953648e+02,9.462372e+02,], [3.699484e-04,3.255546e-04,2.663628e-04,2.071711e-04,3.255546e-04,4.735339e-04,1.923731e-04,6.215132e-04,2.663628e-04,4.735339e-04,7.103008e-04,4.587360e-04,3.995442e-04,5.179277e-04,4.291401e-04,4.143422e-04,6.067153e-04,4.587360e-04,4.883318e-04,5.327256e-04,4.735339e-04,4.883318e-04,5.179277e-04,5.475236e-04,5.623215e-04,9.618657e-04,8.434822e-04,1.154239e-03,1.405804e-03,1.479793e-03,1.361410e-03,1.435400e-03,1.065451e-03,7.250988e-04,8.138864e-04,1.346612e-03,1.598177e-03,1.953327e-03,2.116105e-03,2.397265e-03,1.642571e-03,1.894136e-03,1.923731e-03,2.175296e-03,3.151960e-03,2.811607e-03,2.397265e-03,2.130903e-03,3.018779e-03,3.921453e-03,3.344333e-03,2.959587e-03,3.877059e-03,4.661349e-03,3.240748e-03,4.528168e-03,5.356852e-03,3.921453e-03,5.682407e-03,5.312458e-03,5.859982e-03,6.895837e-03,6.141143e-03,7.295382e-03,7.680128e-03,7.946491e-03,9.293103e-03,7.265786e-03,8.923154e-03,1.040295e-02,1.058052e-02,1.043254e-02,1.137961e-02,1.220830e-02,1.263744e-02,1.340693e-02,1.420602e-02,1.530106e-02,1.604096e-02,1.612975e-02,1.666247e-02,1.945928e-02,1.820146e-02,1.932610e-02,2.166418e-02,2.139781e-02,2.272963e-02,2.312917e-02,2.496412e-02,2.426861e-02,2.460896e-02,2.687305e-02,2.638472e-02,2.740577e-02,2.838244e-02,2.697663e-02,2.725779e-02,2.835284e-02,2.537846e-02,2.583719e-02,2.407624e-02,2.380988e-02,2.240407e-02,2.025837e-02,1.866020e-02,1.581899e-02,1.376208e-02,1.203072e-02,1.099487e-02,8.819569e-03,7.472957e-03,6.081951e-03,4.720541e-03,3.729079e-03,2.856001e-03,2.086509e-03,1.583379e-03,1.361410e-03,9.766637e-04,9.322699e-04,9.766637e-04,9.322699e-04,5.327256e-04,5.771194e-04,5.919174e-04,3.847463e-04,3.403525e-04,3.699484e-04,3.107566e-04,3.551504e-04,2.515649e-04,1.775752e-04,1.923731e-04,1.923731e-04,1.775752e-04,1.035855e-04,2.219690e-04,1.923731e-04,8.878761e-05,7.398967e-05,1.183835e-04,1.331814e-04,1.183835e-04,1.035855e-04,1.331814e-04,7.398967e-05,1.479793e-05,5.919174e-05,4.439380e-05,2.959587e-05,5.919174e-05,4.439380e-05,0.000000e+00,2.959587e-05,5.919174e-05,4.439380e-05,4.439380e-05,7.398967e-05,2.959587e-05,1.479793e-05,0.000000e+00,2.959587e-05,1.479793e-05,1.479793e-05,0.000000e+00,1.479793e-05,0.000000e+00,1.479793e-05,0.000000e+00,0.000000e+00,4.439380e-05,0.000000e+00,0.000000e+00,4.439380e-05,1.479793e-05,0.000000e+00,1.479793e-05,1.479793e-05,0.000000e+00,0.000000e+00,0.000000e+00,0.000000e+00,0.000000e+00,0.000000e+00,1.479793e-05,0.000000e+00,0.000000e+00,0.000000e+00,0.000000e+00,0.000000e+00,0.000000e+00,1.479793e-05,0.000000e+00,0.000000e+00,0.000000e+00,0.000000e+00,0.000000e+00,0.000000e+00,0.000000e+00,0.000000e+00,0.000000e+00,0.000000e+00,0.000000e+00,0.000000e+00,0.000000e+00,0.000000e+00,0.000000e+00,1.479793e-05,0.000000e+00,0.000000e+00,0.000000e+00,0.000000e+00,0.000000e+00,0.000000e+00,0.000000e+00,0.000000e+00,0.000000e+00,0.000000e+00,0.000000e+00,0.000000e+00,0.000000e+00,0.000000e+00,0.000000e+00,0.000000e+00,0.000000e+00,0.000000e+00,0.000000e+00,0.000000e+00,0.000000e+00,0.000000e+00,0.000000e+00,0.000000e+00,0.000000e+00,0.000000e+00,0.000000e+00,0.000000e+00,0.000000e+00,0.000000e+00,0.000000e+00,0.000000e+00,0.000000e+00,0.000000e+00,0.000000e+00,0.000000e+00,0.000000e+00,0.000000e+00,0.000000e+00,0.000000e+00,0.000000e+00,0.000000e+00,])
ax[6].plot([1.000000e-03,1.056818e-03,1.116863e-03,1.180321e-03,1.247384e-03,1.318257e-03,1.393157e-03,1.472313e-03,1.555966e-03,1.644372e-03,1.737801e-03,1.836538e-03,1.940886e-03,2.051162e-03,2.167704e-03,2.290868e-03,2.421029e-03,2.558586e-03,2.703958e-03,2.857591e-03,3.019952e-03,3.191538e-03,3.372873e-03,3.564511e-03,3.767038e-03,3.981072e-03,4.207266e-03,4.446313e-03,4.698941e-03,4.965923e-03,5.248075e-03,5.546257e-03,5.861382e-03,6.194411e-03,6.546362e-03,6.918310e-03,7.311391e-03,7.726806e-03,8.165824e-03,8.629785e-03,9.120108e-03,9.638290e-03,1.018591e-02,1.076465e-02,1.137627e-02,1.202264e-02,1.270574e-02,1.342765e-02,1.419058e-02,1.499685e-02,1.584893e-02,1.674943e-02,1.770109e-02,1.870682e-02,1.976970e-02,2.089296e-02,2.208005e-02,2.333458e-02,2.466039e-02,2.606154e-02,2.754229e-02,2.910717e-02,3.076097e-02,3.250873e-02,3.435579e-02,3.630781e-02,3.837072e-02,4.055085e-02,4.285485e-02,4.528976e-02,4.786301e-02,5.058247e-02,5.345644e-02,5.649370e-02,5.970353e-02,6.309573e-02,6.668068e-02,7.046931e-02,7.447320e-02,7.870458e-02,8.317638e-02,8.790225e-02,9.289664e-02,9.817479e-02,1.037528e-01,1.096478e-01,1.158777e-01,1.224616e-01,1.294196e-01,1.367729e-01,1.445440e-01,1.527566e-01,1.614359e-01,1.706082e-01,1.803018e-01,1.905461e-01,2.013724e-01,2.128139e-01,2.249055e-01,2.376840e-01,2.511886e-01,2.654606e-01,2.805434e-01,2.964831e-01,3.133286e-01,3.311311e-01,3.499452e-01,3.698282e-01,3.908409e-01,4.130475e-01,4.365158e-01,4.613176e-01,4.875285e-01,5.152286e-01,5.445027e-01,5.754399e-01,6.081350e-01,6.426877e-01,6.792036e-01,7.177943e-01,7.585776e-01,8.016781e-01,8.472274e-01,8.953648e-01,9.462372e-01,1.000000e+00,1.056818e+00,1.116863e+00,1.180321e+00,1.247384e+00,1.318257e+00,1.393157e+00,1.472313e+00,1.555966e+00,1.644372e+00,1.737801e+00,1.836538e+00,1.940886e+00,2.051162e+00,2.167704e+00,2.290868e+00,2.421029e+00,2.558586e+00,2.703958e+00,2.857591e+00,3.019952e+00,3.191538e+00,3.372873e+00,3.564511e+00,3.767038e+00,3.981072e+00,4.207266e+00,4.446313e+00,4.698941e+00,4.965923e+00,5.248075e+00,5.546257e+00,5.861382e+00,6.194411e+00,6.546362e+00,6.918310e+00,7.311391e+00,7.726806e+00,8.165824e+00,8.629785e+00,9.120108e+00,9.638290e+00,1.018591e+01,1.076465e+01,1.137627e+01,1.202264e+01,1.270574e+01,1.342765e+01,1.419058e+01,1.499685e+01,1.584893e+01,1.674943e+01,1.770109e+01,1.870682e+01,1.976970e+01,2.089296e+01,2.208005e+01,2.333458e+01,2.466039e+01,2.606154e+01,2.754229e+01,2.910717e+01,3.076097e+01,3.250873e+01,3.435579e+01,3.630781e+01,3.837072e+01,4.055085e+01,4.285485e+01,4.528976e+01,4.786301e+01,5.058247e+01,5.345644e+01,5.649370e+01,5.970353e+01,6.309573e+01,6.668068e+01,7.046931e+01,7.447320e+01,7.870458e+01,8.317638e+01,8.790225e+01,9.289664e+01,9.817479e+01,1.037528e+02,1.096478e+02,1.158777e+02,1.224616e+02,1.294196e+02,1.367729e+02,1.445440e+02,1.527566e+02,1.614359e+02,1.706082e+02,1.803018e+02,1.905461e+02,2.013724e+02,2.128139e+02,2.249055e+02,2.376840e+02,2.511886e+02,2.654606e+02,2.805434e+02,2.964831e+02,3.133286e+02,3.311311e+02,3.499452e+02,3.698282e+02,3.908409e+02,4.130475e+02,4.365158e+02,4.613176e+02,4.875285e+02,5.152286e+02,5.445027e+02,5.754399e+02,6.081350e+02,6.426877e+02,6.792036e+02,7.177943e+02,7.585776e+02,8.016781e+02,8.472274e+02,8.953648e+02,9.462372e+02,], [0.000000e+00,0.000000e+00,0.000000e+00,0.000000e+00,0.000000e+00,4.567218e-07,0.000000e+00,0.000000e+00,0.000000e+00,4.567218e-07,0.000000e+00,0.000000e+00,0.000000e+00,0.000000e+00,0.000000e+00,0.000000e+00,9.875955e-06,0.000000e+00,0.000000e+00,0.000000e+00,0.000000e+00,0.000000e+00,4.567218e-07,0.000000e+00,0.000000e+00,0.000000e+00,0.000000e+00,4.567218e-07,4.567218e-07,0.000000e+00,9.419233e-06,0.000000e+00,0.000000e+00,9.419233e-06,0.000000e+00,4.567218e-07,0.000000e+00,9.134435e-07,4.567218e-07,9.419233e-06,1.975191e-05,1.883847e-05,0.000000e+00,9.419233e-06,9.875955e-06,2.825770e-05,9.419233e-06,1.883847e-05,2.020863e-05,1.078940e-05,1.370165e-06,0.000000e+00,9.134435e-07,9.134435e-07,9.875955e-06,1.370165e-06,2.020863e-05,1.033268e-05,3.767693e-05,2.020863e-05,3.859038e-05,3.813365e-05,1.883847e-05,1.170284e-05,3.950382e-05,2.020863e-05,3.950382e-05,6.730480e-05,3.859038e-05,3.904710e-05,4.087398e-05,5.879901e-05,4.937977e-05,5.834229e-05,5.788556e-05,5.697212e-05,6.730480e-05,3.859038e-05,1.078940e-05,4.937977e-05,8.614326e-05,5.166338e-05,5.303355e-05,1.148577e-04,9.967299e-05,6.913168e-05,3.950382e-05,7.004513e-05,6.913168e-05,5.257683e-05,1.274740e-04,9.738938e-05,7.992108e-05,1.651509e-04,5.074994e-05,7.050185e-05,4.983650e-05,8.129125e-05,6.821824e-05,1.081788e-04,7.900764e-05,4.937977e-05,4.800961e-05,6.108262e-05,5.394699e-05,2.112208e-05,2.112208e-05,3.904710e-05,4.087398e-05,2.157880e-05,2.962786e-05,1.033268e-05,9.875955e-06,5.834229e-05,3.008459e-05,9.419233e-06,9.419233e-06,1.370165e-06,1.370165e-06,1.883847e-05,1.033268e-05,0.000000e+00,3.008459e-05,2.020863e-05,3.813365e-05,2.871442e-05,2.871442e-05,3.859038e-05,4.983650e-05,7.672403e-05,3.813365e-05,1.040683e-04,6.684808e-05,1.040683e-04,2.085933e-04,1.422019e-04,3.112914e-04,4.261491e-04,5.396366e-04,5.194280e-04,6.230396e-04,7.643280e-04,1.254128e-03,1.416082e-03,1.690610e-03,1.981693e-03,2.316847e-03,2.748476e-03,2.972711e-03,3.963729e-03,4.498057e-03,5.345960e-03,5.959011e-03,6.822270e-03,8.210895e-03,8.811786e-03,1.045999e-02,1.200389e-02,1.499806e-02,1.796901e-02,1.964832e-02,2.387773e-02,2.645523e-02,3.030320e-02,3.538097e-02,3.802618e-02,4.082988e-02,4.531955e-02,4.843687e-02,4.816869e-02,4.885534e-02,4.810695e-02,4.772792e-02,4.549922e-02,4.254502e-02,3.848402e-02,3.586867e-02,3.078011e-02,2.659767e-02,2.376419e-02,1.973486e-02,1.620052e-02,1.431506e-02,1.239855e-02,1.073510e-02,8.842788e-03,7.569182e-03,6.090411e-03,5.022830e-03,5.000333e-03,3.746259e-03,3.430852e-03,3.002016e-03,2.272737e-03,1.988785e-03,1.688455e-03,1.664190e-03,1.281940e-03,1.167023e-03,8.751395e-04,9.392473e-04,7.207190e-04,6.286383e-04,5.468903e-04,5.726925e-04,5.749761e-04,5.658417e-04,4.231830e-04,4.172456e-04,3.428052e-04,2.557485e-04,2.371948e-04,1.209670e-04,1.967776e-04,1.572738e-04,8.540174e-05,8.494502e-05,1.274740e-04,5.303355e-05,3.556525e-05,4.452776e-05,5.303355e-05,6.153934e-05,4.224415e-05,2.203552e-05,1.078940e-05,1.370165e-06,1.826887e-06,0.000000e+00,0.000000e+00,1.033268e-05,9.875955e-06,0.000000e+00,1.370165e-06,9.419233e-06,4.567218e-07,0.000000e+00,0.000000e+00,4.567218e-07,0.000000e+00,0.000000e+00,4.567218e-07,0.000000e+00,0.000000e+00,0.000000e+00,0.000000e+00,0.000000e+00,0.000000e+00,0.000000e+00,0.000000e+00,])
ax[7].plot([1.000000e-03,1.056818e-03,1.116863e-03,1.180321e-03,1.247384e-03,1.318257e-03,1.393157e-03,1.472313e-03,1.555966e-03,1.644372e-03,1.737801e-03,1.836538e-03,1.940886e-03,2.051162e-03,2.167704e-03,2.290868e-03,2.421029e-03,2.558586e-03,2.703958e-03,2.857591e-03,3.019952e-03,3.191538e-03,3.372873e-03,3.564511e-03,3.767038e-03,3.981072e-03,4.207266e-03,4.446313e-03,4.698941e-03,4.965923e-03,5.248075e-03,5.546257e-03,5.861382e-03,6.194411e-03,6.546362e-03,6.918310e-03,7.311391e-03,7.726806e-03,8.165824e-03,8.629785e-03,9.120108e-03,9.638290e-03,1.018591e-02,1.076465e-02,1.137627e-02,1.202264e-02,1.270574e-02,1.342765e-02,1.419058e-02,1.499685e-02,1.584893e-02,1.674943e-02,1.770109e-02,1.870682e-02,1.976970e-02,2.089296e-02,2.208005e-02,2.333458e-02,2.466039e-02,2.606154e-02,2.754229e-02,2.910717e-02,3.076097e-02,3.250873e-02,3.435579e-02,3.630781e-02,3.837072e-02,4.055085e-02,4.285485e-02,4.528976e-02,4.786301e-02,5.058247e-02,5.345644e-02,5.649370e-02,5.970353e-02,6.309573e-02,6.668068e-02,7.046931e-02,7.447320e-02,7.870458e-02,8.317638e-02,8.790225e-02,9.289664e-02,9.817479e-02,1.037528e-01,1.096478e-01,1.158777e-01,1.224616e-01,1.294196e-01,1.367729e-01,1.445440e-01,1.527566e-01,1.614359e-01,1.706082e-01,1.803018e-01,1.905461e-01,2.013724e-01,2.128139e-01,2.249055e-01,2.376840e-01,2.511886e-01,2.654606e-01,2.805434e-01,2.964831e-01,3.133286e-01,3.311311e-01,3.499452e-01,3.698282e-01,3.908409e-01,4.130475e-01,4.365158e-01,4.613176e-01,4.875285e-01,5.152286e-01,5.445027e-01,5.754399e-01,6.081350e-01,6.426877e-01,6.792036e-01,7.177943e-01,7.585776e-01,8.016781e-01,8.472274e-01,8.953648e-01,9.462372e-01,1.000000e+00,1.056818e+00,1.116863e+00,1.180321e+00,1.247384e+00,1.318257e+00,1.393157e+00,1.472313e+00,1.555966e+00,1.644372e+00,1.737801e+00,1.836538e+00,1.940886e+00,2.051162e+00,2.167704e+00,2.290868e+00,2.421029e+00,2.558586e+00,2.703958e+00,2.857591e+00,3.019952e+00,3.191538e+00,3.372873e+00,3.564511e+00,3.767038e+00,3.981072e+00,4.207266e+00,4.446313e+00,4.698941e+00,4.965923e+00,5.248075e+00,5.546257e+00,5.861382e+00,6.194411e+00,6.546362e+00,6.918310e+00,7.311391e+00,7.726806e+00,8.165824e+00,8.629785e+00,9.120108e+00,9.638290e+00,1.018591e+01,1.076465e+01,1.137627e+01,1.202264e+01,1.270574e+01,1.342765e+01,1.419058e+01,1.499685e+01,1.584893e+01,1.674943e+01,1.770109e+01,1.870682e+01,1.976970e+01,2.089296e+01,2.208005e+01,2.333458e+01,2.466039e+01,2.606154e+01,2.754229e+01,2.910717e+01,3.076097e+01,3.250873e+01,3.435579e+01,3.630781e+01,3.837072e+01,4.055085e+01,4.285485e+01,4.528976e+01,4.786301e+01,5.058247e+01,5.345644e+01,5.649370e+01,5.970353e+01,6.309573e+01,6.668068e+01,7.046931e+01,7.447320e+01,7.870458e+01,8.317638e+01,8.790225e+01,9.289664e+01,9.817479e+01,1.037528e+02,1.096478e+02,1.158777e+02,1.224616e+02,1.294196e+02,1.367729e+02,1.445440e+02,1.527566e+02,1.614359e+02,1.706082e+02,1.803018e+02,1.905461e+02,2.013724e+02,2.128139e+02,2.249055e+02,2.376840e+02,2.511886e+02,2.654606e+02,2.805434e+02,2.964831e+02,3.133286e+02,3.311311e+02,3.499452e+02,3.698282e+02,3.908409e+02,4.130475e+02,4.365158e+02,4.613176e+02,4.875285e+02,5.152286e+02,5.445027e+02,5.754399e+02,6.081350e+02,6.426877e+02,6.792036e+02,7.177943e+02,7.585776e+02,8.016781e+02,8.472274e+02,8.953648e+02,9.462372e+02,], [3.699484e-04,3.255546e-04,2.663628e-04,2.071711e-04,3.255546e-04,4.735339e-04,1.923731e-04,6.215132e-04,2.663628e-04,4.735339e-04,7.103008e-04,4.587360e-04,3.995442e-04,5.179277e-04,4.291401e-04,4.143422e-04,6.067153e-04,4.587360e-04,4.883318e-04,5.327256e-04,4.735339e-04,4.883318e-04,5.179277e-04,5.475236e-04,5.623215e-04,9.618657e-04,8.434822e-04,1.154239e-03,1.405804e-03,1.479793e-03,1.361410e-03,1.435400e-03,1.065451e-03,7.250988e-04,8.138864e-04,1.346612e-03,1.598177e-03,1.953327e-03,2.116105e-03,2.397265e-03,1.642571e-03,1.894136e-03,1.923731e-03,2.175296e-03,3.151960e-03,2.811607e-03,2.397265e-03,2.130903e-03,3.018779e-03,3.921453e-03,3.344333e-03,2.959587e-03,3.877059e-03,4.661349e-03,3.240748e-03,4.528168e-03,5.356852e-03,3.921453e-03,5.682407e-03,5.312458e-03,5.859982e-03,6.895837e-03,6.141143e-03,7.295382e-03,7.680128e-03,7.946491e-03,9.293103e-03,7.265786e-03,8.923154e-03,1.040295e-02,1.058052e-02,1.043254e-02,1.137961e-02,1.220830e-02,1.263744e-02,1.340693e-02,1.420602e-02,1.530106e-02,1.604096e-02,1.612975e-02,1.666247e-02,1.945928e-02,1.820146e-02,1.932610e-02,2.166418e-02,2.139781e-02,2.272963e-02,2.312917e-02,2.496412e-02,2.426861e-02,2.460896e-02,2.687305e-02,2.638472e-02,2.740577e-02,2.838244e-02,2.697663e-02,2.725779e-02,2.835284e-02,2.537846e-02,2.583719e-02,2.407624e-02,2.380988e-02,2.240407e-02,2.025837e-02,1.866020e-02,1.581899e-02,1.376208e-02,1.203072e-02,1.099487e-02,8.819569e-03,7.472957e-03,6.081951e-03,4.720541e-03,3.729079e-03,2.856001e-03,2.086509e-03,1.583379e-03,1.361410e-03,9.766637e-04,9.322699e-04,9.766637e-04,9.322699e-04,5.327256e-04,5.771194e-04,5.919174e-04,3.847463e-04,3.403525e-04,3.699484e-04,3.107566e-04,3.551504e-04,2.515649e-04,1.775752e-04,1.923731e-04,1.923731e-04,1.775752e-04,1.035855e-04,2.219690e-04,1.923731e-04,8.878761e-05,7.398967e-05,1.183835e-04,1.331814e-04,1.183835e-04,1.035855e-04,1.331814e-04,7.398967e-05,1.479793e-05,5.919174e-05,4.439380e-05,2.959587e-05,5.919174e-05,4.439380e-05,0.000000e+00,2.959587e-05,5.919174e-05,4.439380e-05,4.439380e-05,7.398967e-05,2.959587e-05,1.479793e-05,0.000000e+00,2.959587e-05,1.479793e-05,1.479793e-05,0.000000e+00,1.479793e-05,0.000000e+00,1.479793e-05,0.000000e+00,0.000000e+00,4.439380e-05,0.000000e+00,0.000000e+00,4.439380e-05,1.479793e-05,0.000000e+00,1.479793e-05,1.479793e-05,0.000000e+00,0.000000e+00,0.000000e+00,0.000000e+00,0.000000e+00,0.000000e+00,1.479793e-05,0.000000e+00,0.000000e+00,0.000000e+00,0.000000e+00,0.000000e+00,0.000000e+00,1.479793e-05,0.000000e+00,0.000000e+00,0.000000e+00,0.000000e+00,0.000000e+00,0.000000e+00,0.000000e+00,0.000000e+00,0.000000e+00,0.000000e+00,0.000000e+00,0.000000e+00,0.000000e+00,0.000000e+00,0.000000e+00,1.479793e-05,0.000000e+00,0.000000e+00,0.000000e+00,0.000000e+00,0.000000e+00,0.000000e+00,0.000000e+00,0.000000e+00,0.000000e+00,0.000000e+00,0.000000e+00,0.000000e+00,0.000000e+00,0.000000e+00,0.000000e+00,0.000000e+00,0.000000e+00,0.000000e+00,0.000000e+00,0.000000e+00,0.000000e+00,0.000000e+00,0.000000e+00,0.000000e+00,0.000000e+00,0.000000e+00,0.000000e+00,0.000000e+00,0.000000e+00,0.000000e+00,0.000000e+00,0.000000e+00,0.000000e+00,0.000000e+00,0.000000e+00,0.000000e+00,0.000000e+00,0.000000e+00,0.000000e+00,0.000000e+00,0.000000e+00,0.000000e+00,])


plt.savefig("/workspace/experiments/baseline/parity3/cytometry_plot_$61_P3_PhlF.png", bbox_inches='tight')
